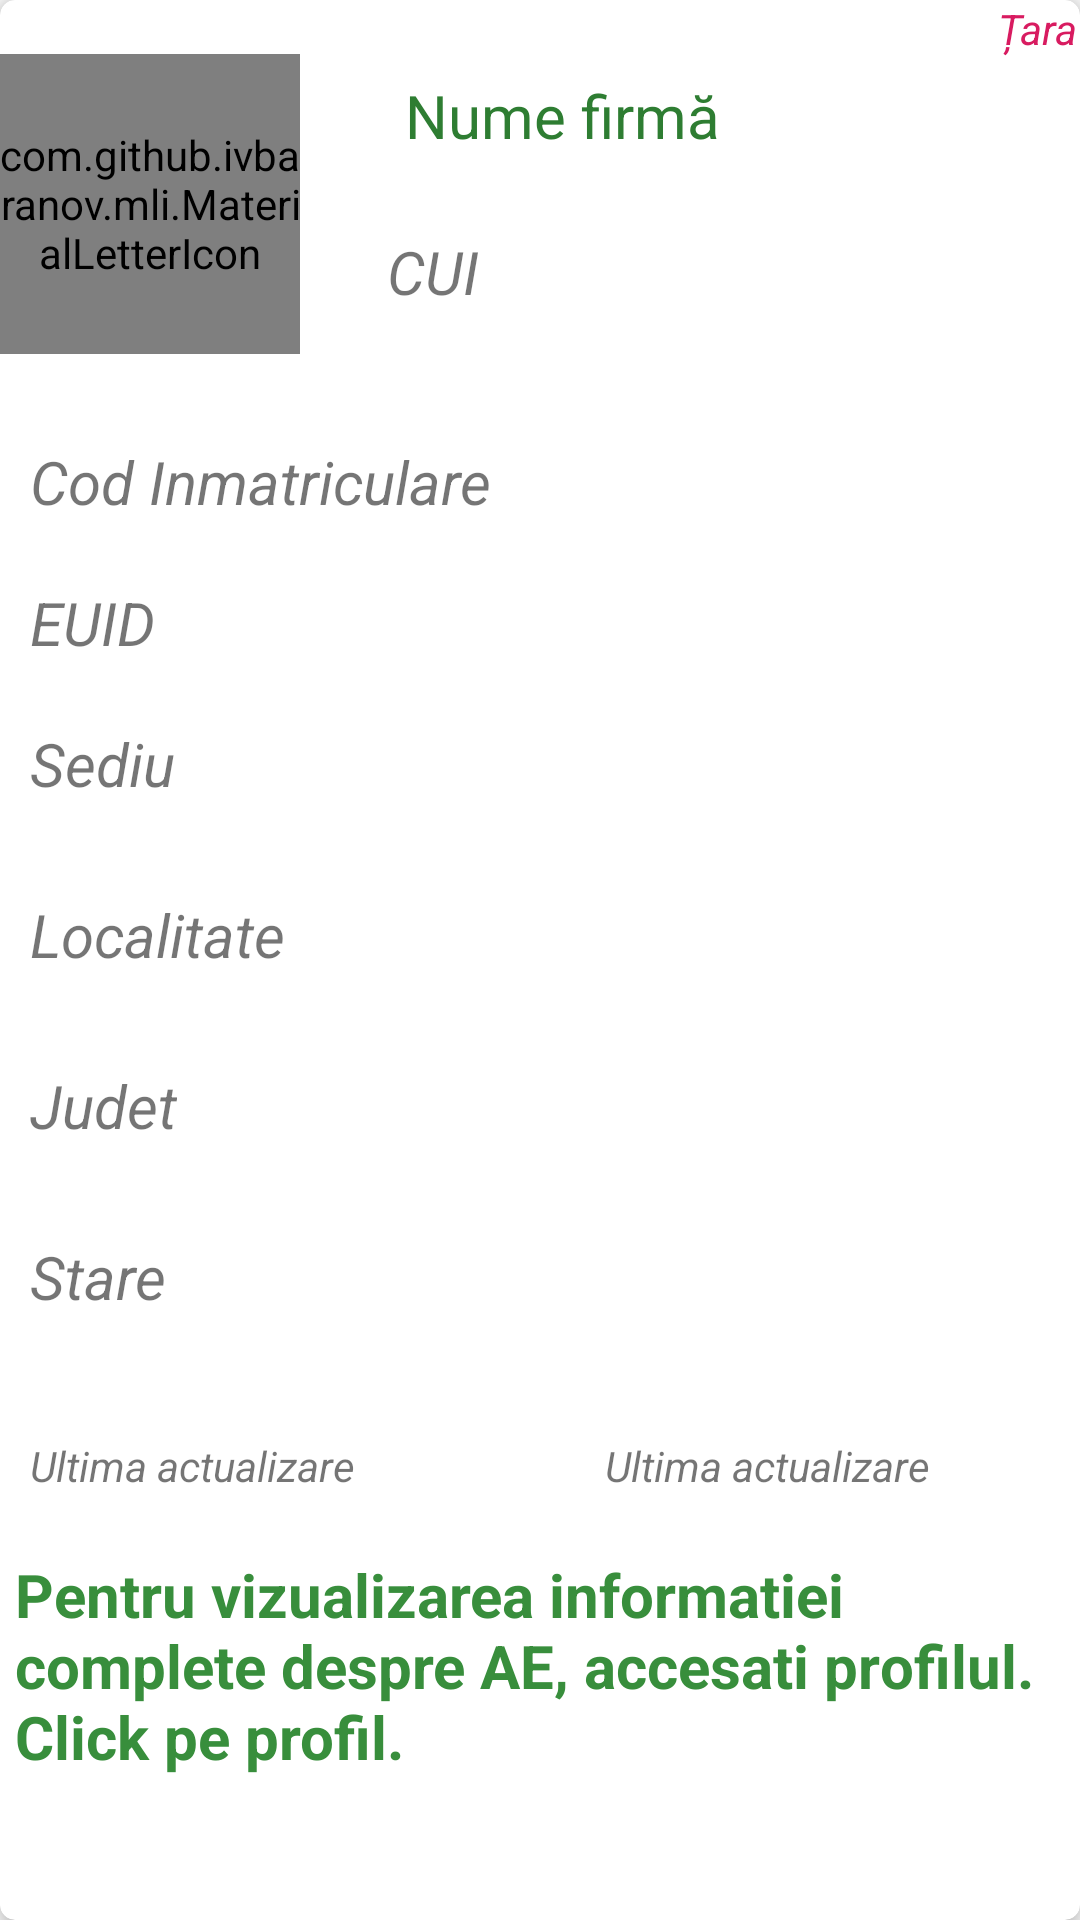

Write the Android layout XML for this screen, with the resource values it uses.
<!-- AndroidManifest.xml: application theme AppTheme -->
<!-- res/layout/modelvw_ro.xml -->
<?xml version="1.0" encoding="utf-8"?>
<androidx.cardview.widget.CardView xmlns:android="http://schemas.android.com/apk/res/android"
    xmlns:app="http://schemas.android.com/apk/res-auto"
    xmlns:card_view="http://schemas.android.com/apk/res-auto"

    android:layout_width="match_parent"
    android:layout_height="wrap_content"
    xmlns:tools="http://schemas.android.com/tools"
    android:layout_margin="5dp"
    card_view:cardCornerRadius="5dp"
    card_view:cardElevation="5dp">

    <RelativeLayout
        android:layout_width="match_parent"
        android:layout_height="match_parent">


        <TextView
            android:id="@+id/mNume_firma"
            android:layout_width="wrap_content"
            android:layout_height="wrap_content"
            android:layout_below="@id/mcountry"
            android:layout_alignParentTop="true"
            android:layout_marginStart="22dp"
            android:layout_marginTop="20dp"
            android:layout_toEndOf="@+id/mMaterialLetterIcon_vw_ro"
            android:padding="5dp"
            android:text="@string/Nume_firma"
            android:textAppearance="?android:attr/textAppearanceMedium"
            android:textColor="#2E7D32"
            android:textSize="20sp"
            tools:ignore="RelativeOverlap" />

        <TextView
            android:id="@+id/mCUI"
            android:layout_width="wrap_content"
            android:layout_height="wrap_content"
            android:layout_below="@id/mNume_firma"
            android:layout_marginStart="21dp"
            android:layout_marginTop="20dp"
            android:layout_toEndOf="@+id/mMaterialLetterIcon_vw_ro"
            android:maxLines="3"
            android:text="@string/cui"
            android:textAppearance="?android:attr/textAppearanceSmall"
            android:textSize="20sp"
            android:textStyle="italic" />

        <TextView
            android:id="@+id/mcod_inmatriculare"
            android:layout_width="wrap_content"
            android:layout_height="wrap_content"
            android:layout_below="@+id/mNume_firma"
            android:layout_marginStart="10dp"
            android:layout_marginTop="90dp"
            android:maxLines="20"
            android:text="@string/cod_inmatriculare"
            android:textSize="20sp"
            android:textAppearance="?android:attr/textAppearanceSmall"
            android:textStyle="italic" />

        <TextView
            android:id="@+id/mEUID"
            android:layout_width="wrap_content"
            android:layout_height="wrap_content"
            android:layout_below="@id/mcod_inmatriculare"
            android:layout_marginStart="10dp"
            android:layout_marginTop="20dp"
            android:textSize="20sp"
            android:maxLines="3"
            android:text="@string/EUID"
            android:textAppearance="?android:attr/textAppearanceSmall"
            android:textStyle="italic" />



        <TextView
            android:id="@+id/msediu"
            android:layout_width="wrap_content"
            android:layout_height="wrap_content"
            android:layout_below="@+id/mEUID"
            android:layout_marginStart="10dp"
            android:layout_marginTop="20dp"
            android:layout_marginBottom="10dp"
            android:textSize="20sp"
            android:maxLines="3"
            android:text="@string/sediu"
            android:textAppearance="?android:attr/textAppearanceSmall"
            android:textStyle="italic" />




        <TextView
            android:id="@+id/mLocalitate"
            android:layout_width="wrap_content"
            android:layout_height="wrap_content"
            android:layout_below="@+id/msediu"
            android:layout_marginStart="10dp"
            android:layout_marginTop="20dp"
            android:layout_marginBottom="10dp"
            android:textSize="20sp"
            android:maxLines="3"
            android:text="@string/localitate"
            android:textAppearance="?android:attr/textAppearanceSmall"
            android:textStyle="italic" />



        <TextView
            android:id="@+id/mJudet"
            android:layout_width="wrap_content"
            android:layout_height="wrap_content"
            android:layout_below="@+id/mLocalitate"
            android:layout_marginStart="10dp"
            android:layout_marginTop="20dp"
            android:layout_marginBottom="10dp"
            android:textSize="20sp"
            android:maxLines="3"
            android:text="@string/judet"
            android:textAppearance="?android:attr/textAppearanceSmall"
            android:textStyle="italic" />


        <TextView
            android:id="@+id/mstare"
            android:layout_width="wrap_content"
            android:layout_height="wrap_content"
            android:layout_below="@+id/mJudet"
            android:layout_marginStart="10dp"
            android:layout_marginTop="20dp"
            android:layout_marginBottom="10dp"
            android:textSize="20sp"
            android:maxLines="3"
            android:text="@string/stare"
            android:textAppearance="?android:attr/textAppearanceSmall"
            android:textStyle="italic" />


        <TextView
            android:id="@+id/mlast_update"
            android:layout_alignParentEnd="true"
            android:layout_width="wrap_content"
            android:layout_height="wrap_content"
            android:layout_below="@+id/mstare"

            android:layout_marginTop="30dp"
            android:layout_marginBottom="10dp"
            android:layout_marginEnd="50dp"

            android:maxLines="3"
            android:text="@string/ultima_actualizare"
            android:textAppearance="?android:attr/textAppearanceSmall"
            android:textStyle="italic" />


        <TextView
            android:id="@+id/maUpdate_txt"
            android:layout_alignParentStart="true"
            android:layout_width="wrap_content"
            android:layout_height="wrap_content"
            android:layout_below="@+id/mstare"

            android:layout_marginTop="30dp"
            android:layout_marginBottom="10dp"
            android:layout_marginStart="10dp"

            android:maxLines="3"
            android:text="@string/ultima_actualizare"
            android:textAppearance="?android:attr/textAppearanceSmall"
            android:textStyle="italic" />



        <TextView
            android:id="@+id/mNOTICE_VW_hTxt"
            android:layout_width="wrap_content"
            android:layout_height="wrap_content"
            android:layout_below="@+id/mlast_update"
            android:layout_marginStart="5dp"
            android:layout_marginTop="10dp"
            android:layout_marginBottom="10dp"

            android:maxLines="3"
            android:textSize="20sp"
            android:text="@string/pentru_vizualizarea_informatiei_complete_despre_ae_accesati_profilul_click_pe_profil"
            android:textAppearance="?android:attr/textAppearanceSmall"


            android:textStyle="bold"
            android:textColor="@color/darkGreen"

            />


        <TextView
            android:id="@+id/mcountry"
            android:layout_width="wrap_content"

            android:layout_height="wrap_content"
            android:layout_alignParentEnd="true"
            android:layout_marginEnd="1dp"
            android:text="@string/tara"
            android:textColor="#D81B60"
            android:textStyle="italic"
            app:fontPath="fonts/RobotoCondensed-Regular.ttf"
            tools:ignore="MissingPrefix,RelativeOverlap" />

        <com.github.ivbaranov.mli.MaterialLetterIcon
            android:id="@+id/mMaterialLetterIcon_vw_ro"
            android:layout_width="@dimen/list_item_avatar_size"
            android:layout_height="@dimen/list_item_avatar_size"
            android:layout_marginTop="18dp"
            android:layout_marginEnd="8dp" />

    </RelativeLayout>
</androidx.cardview.widget.CardView>
<!-- resources referenced by this layout -->
<resources>
  <color name="darkGreen">#388E3C</color>
  <dimen name="list_item_avatar_size">100dp</dimen>
  <string name="EUID">EUID</string>
  <string name="Nume_firma">Nume firmă</string>
  <string name="cod_inmatriculare">Cod Inmatriculare</string>
  <string name="cui">CUI</string>
  <string name="judet">Judet</string>
  <string name="localitate">Localitate</string>
  <string name="pentru_vizualizarea_informatiei_complete_despre_ae_accesati_profilul_click_pe_profil">Pentru vizualizarea informatiei complete despre AE, accesati profilul. Click pe profil.</string>
  <string name="sediu">Sediu</string>
  <string name="stare">Stare</string>
  <string name="tara">Țara</string>
  <string name="ultima_actualizare">Ultima actualizare</string>
  <style name="AppTheme" parent="Theme.AppCompat.Light.DarkActionBar">
          <item name="colorPrimary">@color/colorPrimary</item>
          <item name="colorPrimaryDark">@color/colorPrimaryDark</item>
          <item name="colorAccent">@color/colorAccent</item>
      </style>
  <color name="colorPrimary">#f39c12</color>
  <color name="colorPrimaryDark">#FFC107</color>
  <color name="colorAccent">#FF4081</color>
</resources>
